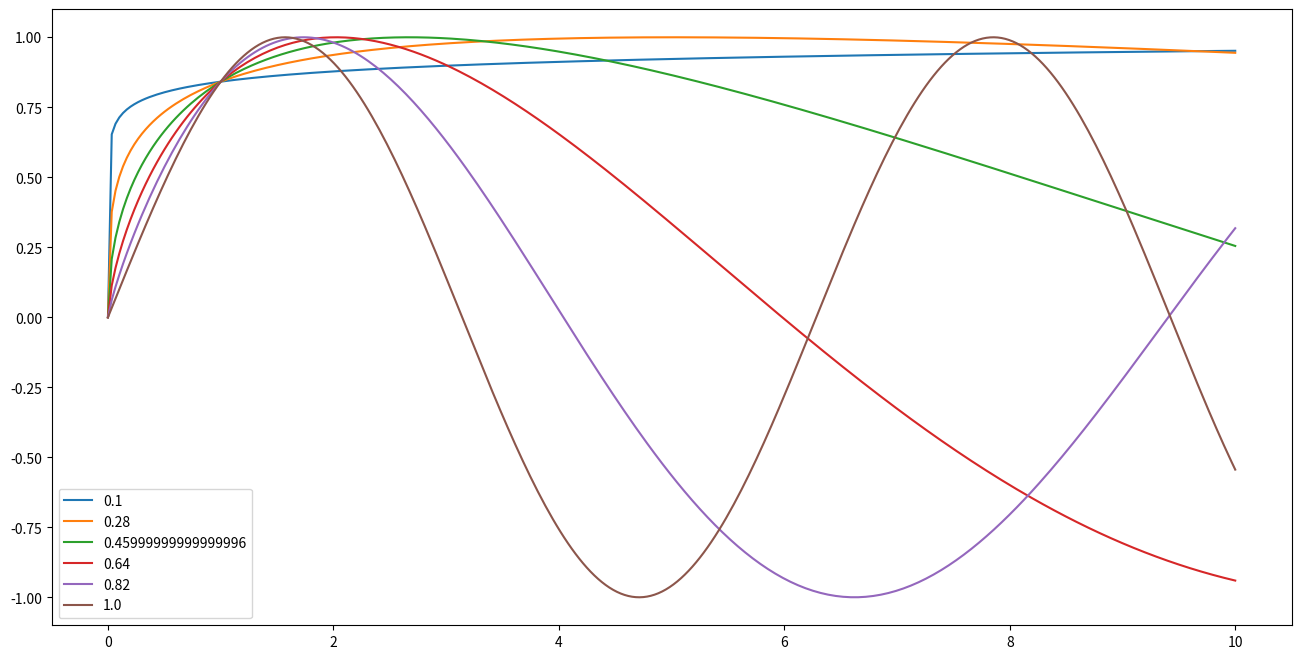

Generate this figure with matplotlib:
"""
Code to get names of pandas line colors
"""

import matplotlib.pyplot as plt
import pandas as pd
import numpy as np

# make some lines to plot
x = np.linspace(0,10,300)

a = pd.DataFrame(index=x)

plt.close('all')
fig = plt.figure(figsize=(16,8))
ax = fig.add_subplot(111)

for ii in np.linspace(.1, 1,6):
    y = np.sin(x**ii)
    a.loc[:,ii] = y
    
a.plot(ax=ax)

for line in ax.get_lines():
    print(line.get_color())

plt.show()
